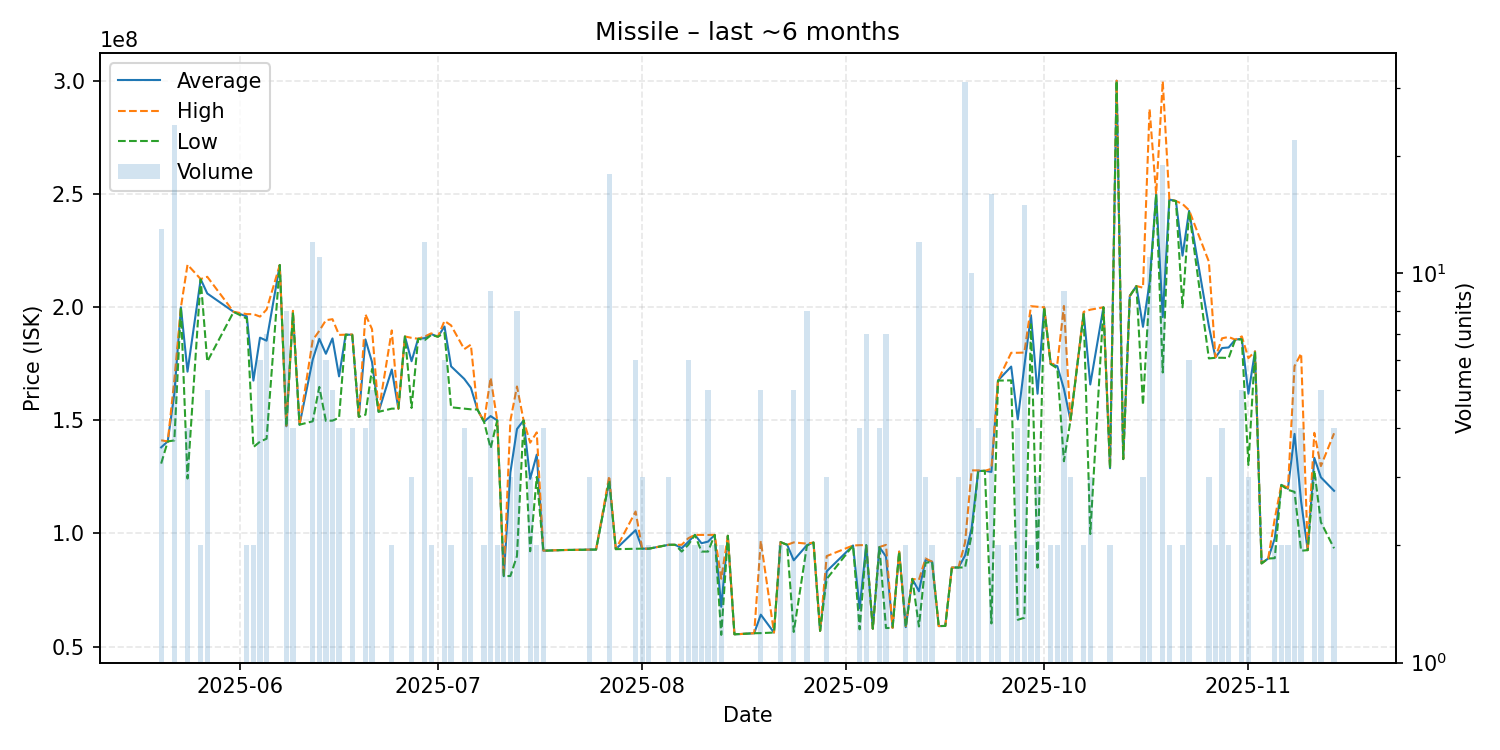

The file beside this chart, header and first rows:
date, average, highest, lowest, order_count, volume
2025-05-20, 138076923, 141200000, 130900000, 11, 13
2025-05-21, 140700000, 140700000, 140700000, 1, 1
2025-05-22, 161770833, 167800000, 141150000, 21, 24
2025-05-23, 200000000, 200000000, 200000000, 1, 1
2025-05-24, 171575000, 218850000, 124300000, 4, 4
2025-05-26, 212450000, 212500000, 212400000, 2, 2
2025-05-27, 206120000, 213500000, 176000000, 5, 5
2025-05-31, 198000000, 198000000, 198000000, 1, 1
2025-06-02, 196000000, 197000000, 195000000, 2, 2
2025-06-03, 167600000, 197000000, 138200000, 2, 2
2025-06-04, 186583333, 195900000, 140600000, 6, 6
2025-06-05, 185242857, 199000000, 141900000, 7, 7
2025-06-07, 218700000, 218700000, 218700000, 1, 1
2025-06-08, 147412500, 147650000, 147300000, 7, 8
2025-06-09, 197875000, 198450000, 197300000, 4, 4
2025-06-10, 148100000, 148100000, 148100000, 1, 1
2025-06-12, 176850000, 185500000, 149600000, 11, 12
2025-06-13, 186063636, 189600000, 164800000, 9, 11
2025-06-14, 179466667, 194300000, 149800000, 6, 6
2025-06-15, 186260000, 194750000, 149900000, 5, 5
2025-06-16, 169475000, 187800000, 151150000, 3, 4
2025-06-17, 187900000, 187900000, 187900000, 1, 1
2025-06-18, 187875000, 188000000, 187750000, 3, 4
2025-06-19, 151600000, 151600000, 151600000, 1, 1
2025-06-20, 185800000, 196900000, 152500000, 4, 4
2025-06-21, 175800000, 190350000, 172700000, 5, 5
2025-06-22, 153800000, 153800000, 153800000, 1, 1
2025-06-24, 172500000, 189800000, 155200000, 2, 2
2025-06-25, 155200000, 155200000, 155200000, 1, 1
2025-06-26, 187100000, 187100000, 187100000, 1, 1
2025-06-27, 176166667, 186500000, 155500000, 3, 3
2025-06-28, 186100000, 186100000, 186100000, 1, 1
2025-06-29, 186358333, 187100000, 185500000, 10, 12
2025-06-30, 188150000, 188500000, 187800000, 2, 2
2025-07-01, 187000000, 187000000, 187000000, 1, 1
2025-07-02, 191516667, 194000000, 188700000, 6, 6
2025-07-03, 173900000, 192000000, 155800000, 2, 2
2025-07-05, 168350000, 181500000, 155200000, 4, 4
2025-07-06, 164433333, 183500000, 154900000, 3, 3
2025-07-07, 154800000, 154800000, 154800000, 1, 1
2025-07-08, 149400000, 149400000, 149400000, 2, 2
2025-07-09, 151911111, 168900000, 137700000, 8, 9
2025-07-10, 150000000, 150000000, 150000000, 2, 2
2025-07-11, 81145000, 81150000, 81140000, 2, 2
2025-07-12, 127003333, 149900000, 81210000, 3, 3
2025-07-13, 146183750, 165000000, 90035000, 8, 8
2025-07-14, 150000000, 150000000, 150000000, 1, 1
2025-07-15, 124146667, 140150000, 92140000, 3, 3
2025-07-16, 134850000, 144700000, 125000000, 2, 2
2025-07-17, 92407500, 92430000, 92340000, 3, 4
2025-07-20, 92680000, 92680000, 92680000, 1, 1
2025-07-22, 92740000, 92740000, 92740000, 1, 1
2025-07-23, 92800000, 92800000, 92800000, 1, 1
2025-07-24, 92870000, 92870000, 92870000, 1, 3
2025-07-25, 92880000, 92880000, 92880000, 1, 1
2025-07-27, 123442222, 125450000, 123400000, 11, 18
2025-07-28, 93070000, 93070000, 93070000, 1, 1
2025-07-31, 101470000, 109700000, 93230000, 6, 6
2025-08-01, 93296667, 93300000, 93290000, 3, 3
2025-08-02, 93275000, 93280000, 93270000, 2, 2
... 90 more rows
